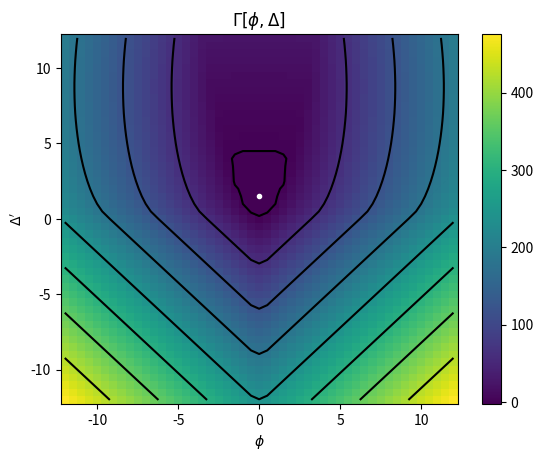

Python code for this plot:
import matplotlib.pyplot as plt
import numpy as np
import scipy.integrate as integrate
from matplotlib import colormaps
'''
We work in terms of rescaled coordinates:

 phi_prime = phi
 delta_prime = phi^2 + delta
 J_prime = J
 K_prime = K / 2

'''
def integrand(phi, m, xhi, lamb, j, k):
    integrand = np.exp(-((m / 2) * (phi ** 2)) - ((1/6) * xhi * (phi**3)) - ((lamb/24) * (phi ** 4)) + (j * phi) +  (k * phi**2))
    return integrand

def integration(j_values, k_values, m, xhi, lamb, z):
    for j in range(len(j_values)):
        for k in range(len(k_values)):
            z_intermediate = integrate.quad(integrand, -np.inf, np.inf, args=(m, xhi, lamb, j_values[j], k_values[k]))
            z[k,j] = z_intermediate[0]
    return z

def gamma_jk(phi, j_values, k_values, w, delta, array):
    """
    Calculates the Legendre-Fenchel transformation of W[J]. Returns array of \Gamma_j[phi] values.
    """
    for j in range(len(j_values)):
            for k in range(len(k_values)):
                array[k,j] = w[k,j] + j_values[j] * phi + k_values[k] * (delta)
    return array


def max_gamma(phi_values, delta_values, j_values, k_values, w, g_jk, gamma):
    """
    Extremises \Gamma_{JK} to find \Gamma{\phi,\Delta}
    """
    for p in range(len(phi_values)):
         for d in range(len(delta_values)):
            g = gamma_jk(phi_values[p], j_values, k_values, w, delta_values[d], g_jk)       
            gamma[d,p] = np.max(g)
    return gamma

if __name__ == '__main__':
   
    msq, xhi, lamb = -2, 0, 6
    
    step, min_val, max_val = 0.5, -20, 20
    j_values = np.arange(min_val, max_val+step, step)                  
    k_values = np.arange(min_val, max_val+step, step)
    phi_values = np.arange(-12,12+step,step)
    delta_values = np.arange(-12,12+step,step)

    z = np.zeros((len(j_values), len(k_values)))                                           
    g_jk = np.zeros((len(j_values), len(k_values)))     #array for \Gamma_{JK}
    gamma = np.zeros((len(phi_values), len(delta_values)))  #array for \Gamma[\phi, \Delta]

    #2PI Calculation
    z = integration(j_values, k_values, msq, xhi, lamb, z)
    w = -np.log(z)
    gamma = max_gamma(phi_values, delta_values, j_values, k_values, w, g_jk, gamma)

    ext_coord = np.unravel_index(gamma.argmin(), gamma.shape)
    X, Y = np.meshgrid(phi_values,delta_values)

    fig, (ax1) = plt.subplots(1,1)     #figure for plots
    im1 = ax1.pcolormesh(phi_values, delta_values, gamma)
    ax1.contour(X,Y,gamma, colors=['black'])
    ax1.set_xlabel("$\phi$")
    ax1.set_ylabel("$\Delta'$")
    ax1.set_title("$\Gamma[\phi,\Delta]$")
    ax1.plot(phi_values[ext_coord[1]], delta_values[ext_coord[0]], ".w")
    plt.colorbar(im1)
    plt.tight_layout
    plt.show()